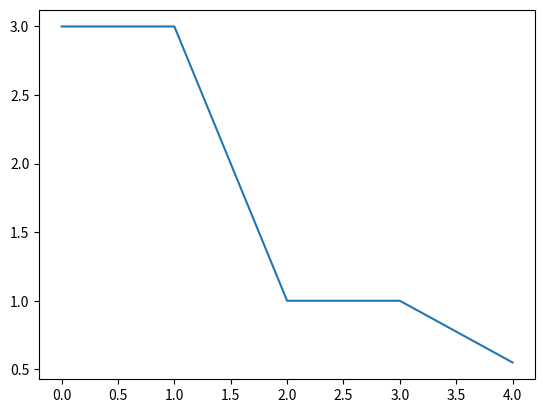

Source code (Python):
import numpy as np
import matplotlib.pyplot as plt
from copy import deepcopy


class ManifoldSubOptimization:
    def __init__(self, x0, active='b'):
        self.x0 = x0
        self.Q = np.array([[1, 0, 0], [0, 2, 0], [0, 0, 3]])
        if active == 'a':
            self.A = np.array([[1, 0, 0], [0, 1, 0], [0, 0, 1], [1, 1, 1]])
            self.b = np.array([0, 0, 0, 1])
            self.active = self.active_a

        elif active == 'b':
            self.A = np.array([[1, 0, 0], [0, 1, 0], [0, 0, 1], [1, 1, 1], [-1, 0, 0]])
            self.b = np.array([0, 0, 0, 1, -0.5])
            self.active = self.active_b

    def f(self, x):
        f = np.dot(np.dot(x.T, self.Q), x)
        return f

    @staticmethod
    def grad_f(x):
        x1 = deepcopy(x[0])
        x2 = deepcopy(x[1])
        x3 = deepcopy(x[2])
        return np.array([2 * x1, 4 * x2, 6 * x3])

    @staticmethod
    def hessian_f(x):
        return np.array([[2, 0, 0], [0, 4, 0], [0, 0, 6]])

    def active_a(self, x):
        active_a = np.dot(self.A, x) - self.b
        return np.where(active_a == 0)[0]

    def active_b(self, x):
        active_b = np.dot(self.A, x) - self.b
        return np.where(active_b == 0)[0]

    def sub_problem_solution(self, x, active_set):
        """
        The sub optimization problem - equality constraints restricted to the active set - solving using kkt systems
        """

        # find lagrange multipliers of main problem restricted to active set
        A = self.A[active_set]
        b = self.b[active_set]

        kkt = np.block([[self.Q, -A.T], [A, np.zeros((len(active_set), len(active_set)))]])
        rhs_kkt = np.block([np.zeros((len(self.Q))), b])

        sol = np.linalg.solve(kkt, rhs_kkt)

        # x = sol[:len(self.Q)]
        l = sol[len(self.Q):]

        # find minimum of the sub problem
        H = self.hessian_f(x)
        g = self.grad_f(x)

        kkt = np.block([[H, -A.T], [A, np.zeros((len(active_set), len(active_set)))]])
        rhs_kkt = np.block([-g, np.zeros(len(b))])
        sol = np.linalg.solve(kkt, rhs_kkt)
        x = sol[:len(H)]
        # l = sol[len(H):]

        return x, l

    def run(self):
        x = self.x0

        fs = [self.f(x)]

        active_set = list(self.active(x))

        for iteration in range(10):

            p, l = self.sub_problem_solution(x, active_set)

            if np.all(p <= 0.000001):
                if np.all(l >= 0):
                    return fs

                else:
                    j = active_set[np.argmin(l)]
                    active_set.remove(j)
            else:
                not_active_set = [i for i in range(len(self.A)) if i not in active_set]
                has_constraint = [i for i in not_active_set if self.A[i, :].dot(p) < 0]
                blocking = [(self.b[i] - self.A[i, :].dot(x)) / self.A[i, :].dot(p) for i in has_constraint]
                alpha = min([1] + blocking)
                if alpha != 1:
                    active_set.append(has_constraint[np.argmin(blocking)])
                x = x + alpha * p

            fs.append(self.f(x))

            print(x)
        return fs


x0 = np.array([0, 0, 1])

opt = ManifoldSubOptimization(x0)
fs = opt.run()
print(fs[-1])
plt.plot(fs)
plt.show()
